Dataset: reduced_dataset (GitHub, MxWmr/TER_eye_fundus_classification). Classes: glaucoma negative, glaucoma positive.

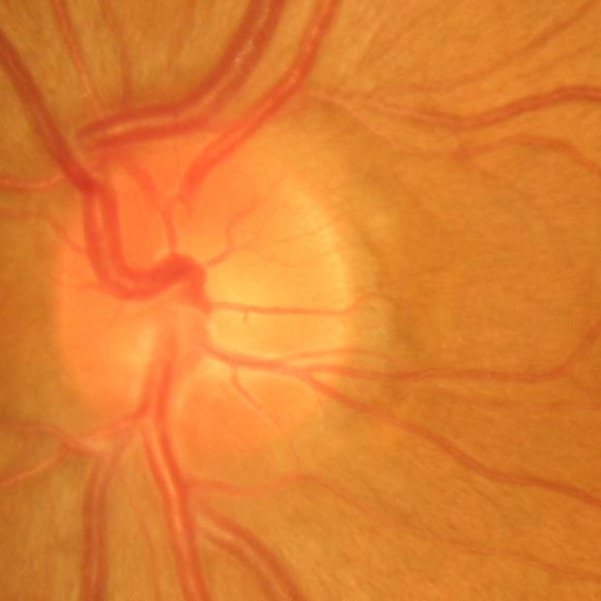
Label: glaucoma negative

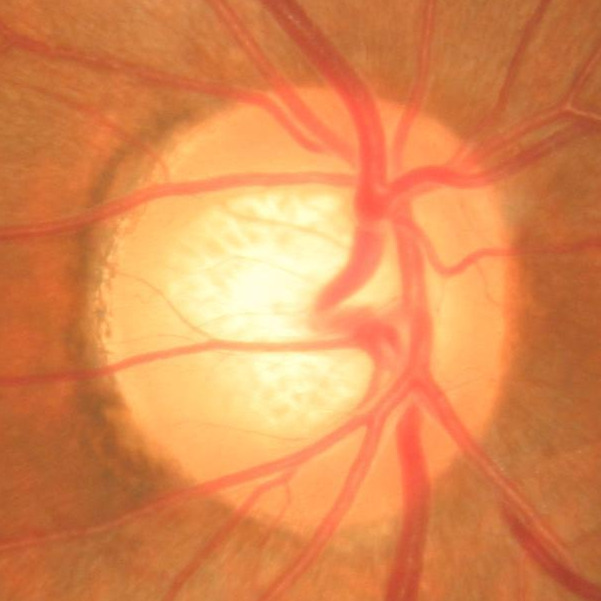
Label: glaucoma negative

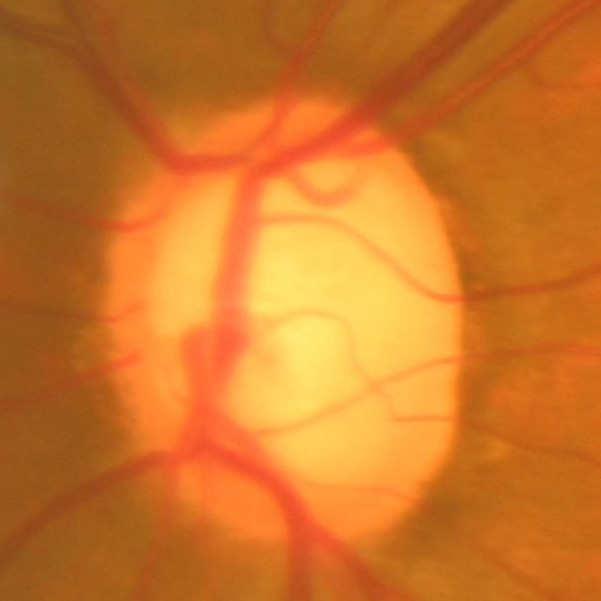
Label: glaucoma positive

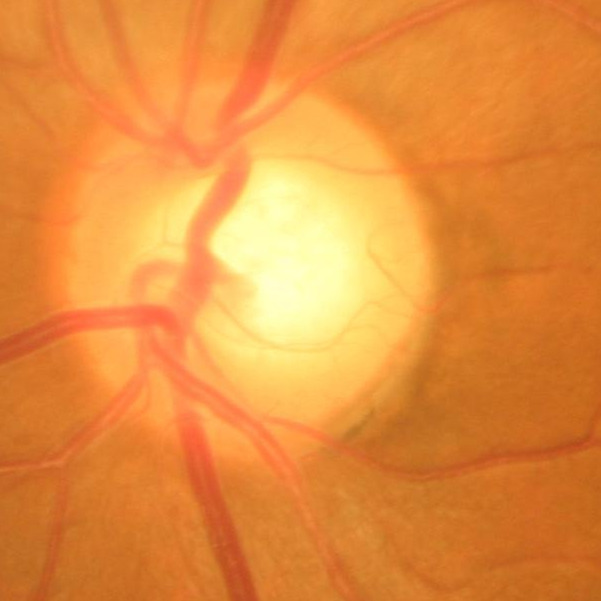
Label: glaucoma negative

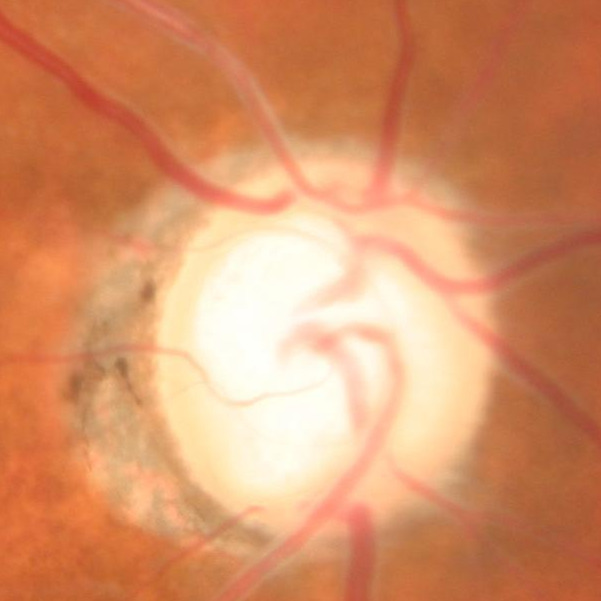
Label: glaucoma negative

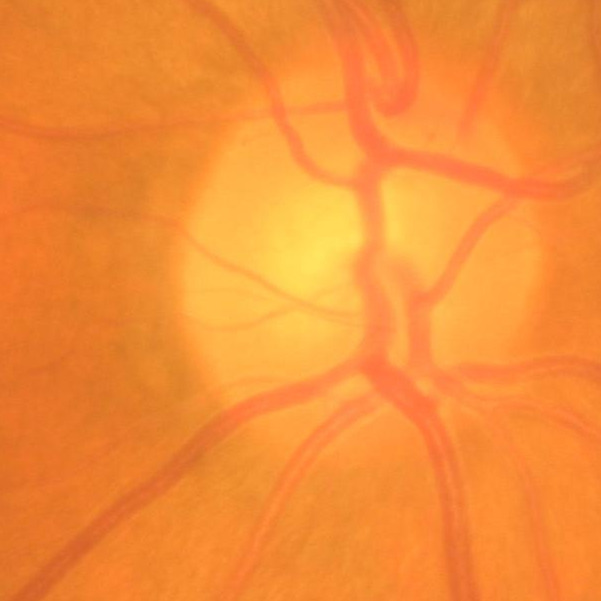
Label: glaucoma negative
